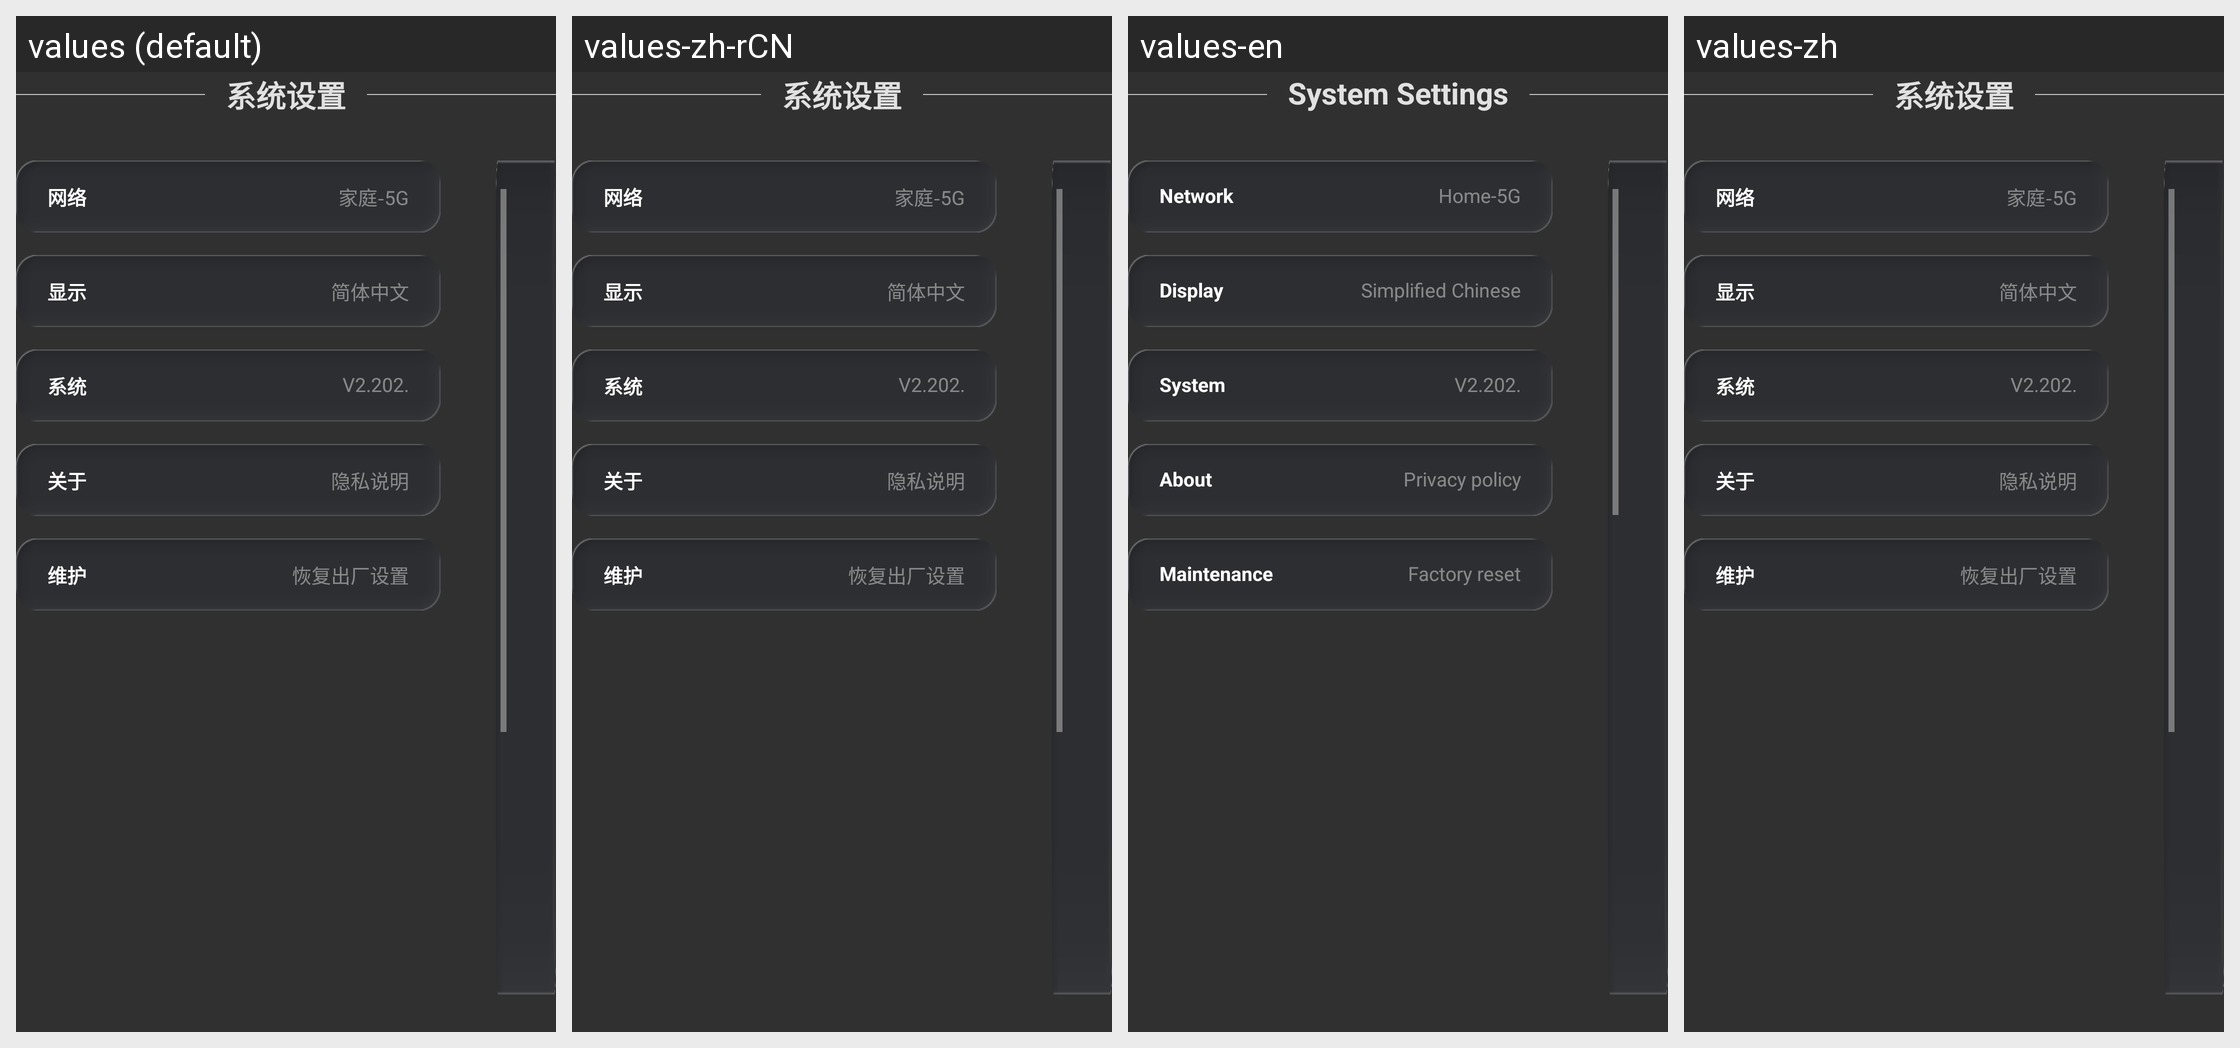

The Android screen above is rendered under several locales of the same app. Produce the string resources it draws, with the default and per-locale values.
Android screen res/layout/layout_settings_content.xml rendered under 4 locales, left to right: values (default), values-zh-rCN, values-en, values-zh. Device: Nexus 5 (rendered at 1080×1920; each locale shown at half size, 540×960, under a caption strip naming it); theme AppTheme.
Strings drawn on this screen, with the default value and each locale's value (text and hints the layout hard-codes, and strings that could not be matched under every locale, appear in the picture but are not listed):

settings_title
  values: 系统设置
  values-zh-rCN: 系统设置
  values-en: System Settings
  values-zh: 系统设置

settings_network
  values: 网络
  values-zh-rCN: 网络
  values-en: Network
  values-zh: 网络

settings_network_summary
  values: 家庭-5G
  values-zh-rCN: 家庭-5G
  values-en: Home-5G
  values-zh: 家庭-5G

settings_display
  values: 显示
  values-zh-rCN: 显示
  values-en: Display
  values-zh: 显示

settings_display_summary
  values: 简体中文
  values-zh-rCN: 简体中文
  values-en: Simplified Chinese
  values-zh: 简体中文

settings_system
  values: 系统
  values-zh-rCN: 系统
  values-en: System
  values-zh: 系统

settings_system_summary
  values: V2.202.
  values-zh-rCN: V2.202.
  values-en: V2.202.
  values-zh: V2.202.

settings_about
  values: 关于
  values-zh-rCN: 关于
  values-en: About
  values-zh: 关于

settings_about_summary
  values: 隐私说明
  values-zh-rCN: 隐私说明
  values-en: Privacy policy
  values-zh: 隐私说明

settings_maintenance
  values: 维护
  values-zh-rCN: 维护
  values-en: Maintenance
  values-zh: 维护

settings_maintenance_summary
  values: 恢复出厂设置
  values-zh-rCN: 恢复出厂设置
  values-en: Factory reset
  values-zh: 恢复出厂设置
